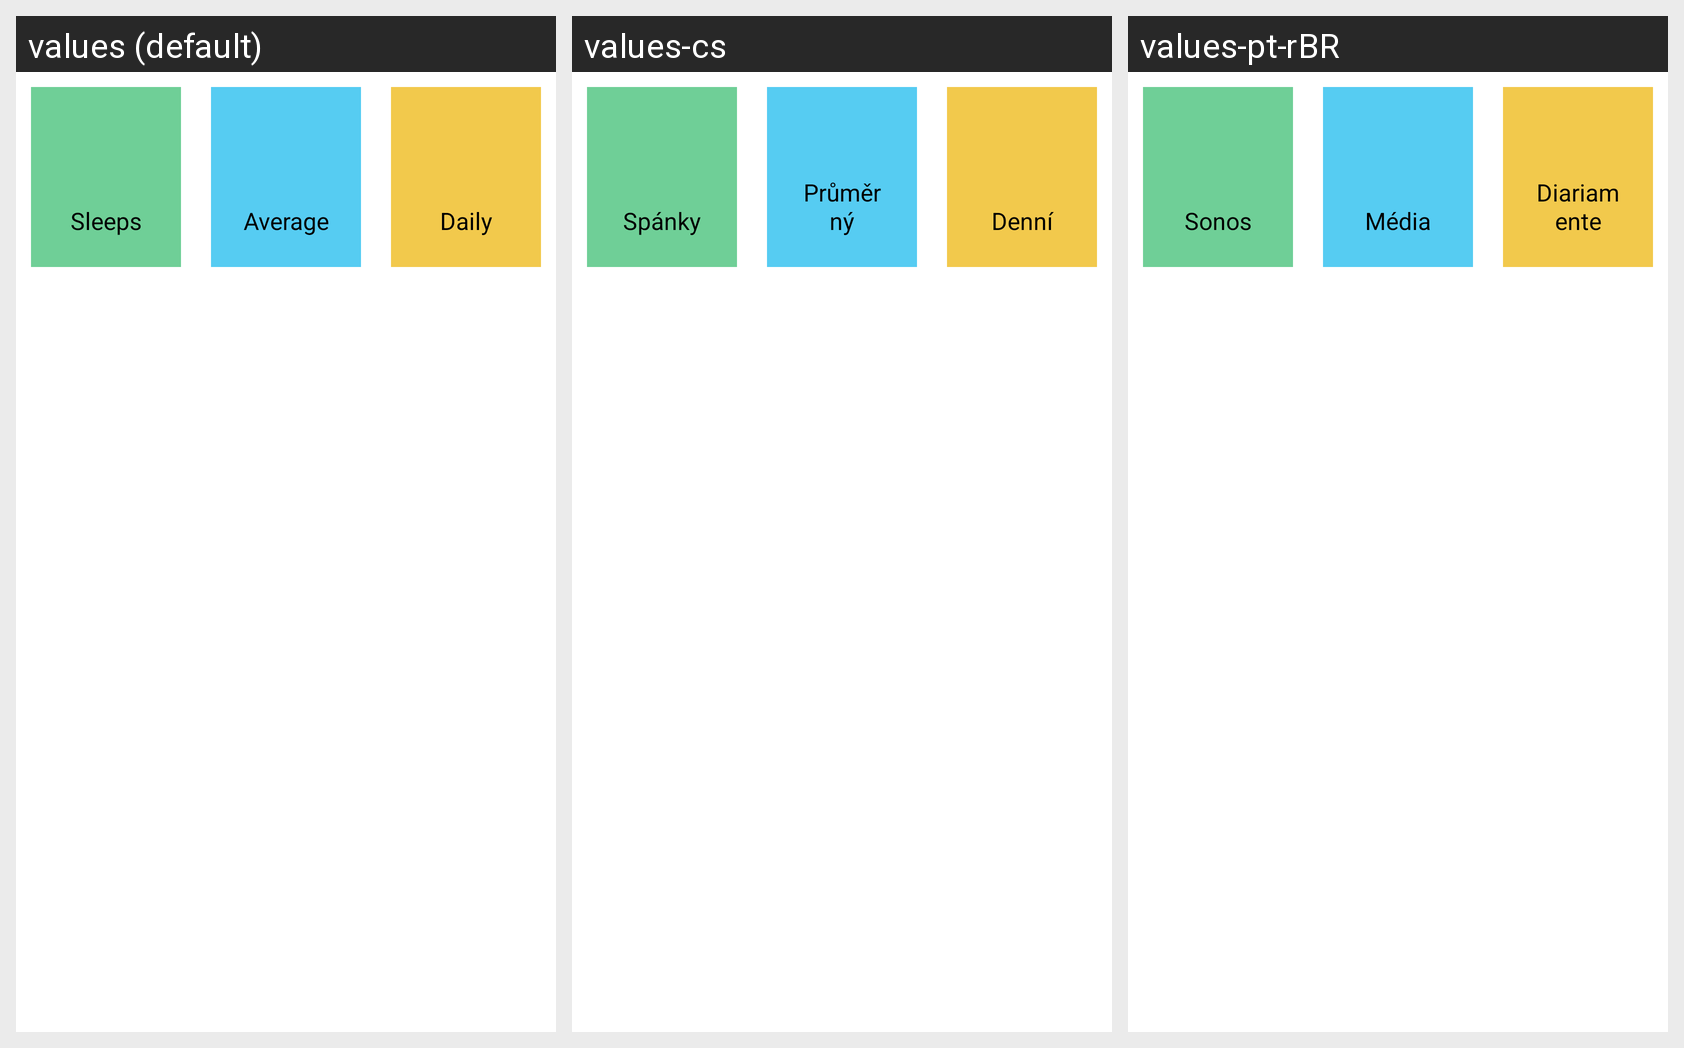

For this localized Android screen grid, give each drawn string resource with its value in every locale shown.
Android screen res/layout/fragment_stats.xml rendered under 3 locales, left to right: values (default), values-cs, values-pt-rBR. Device: Nexus 5 (rendered at 1080×1920; each locale shown at half size, 540×960, under a caption strip naming it); theme AppTheme.
Other locales in the repository, not shown: values-es, values-ko, values-sv.
Strings drawn on this screen, with the default value and each locale's value (text and hints the layout hard-codes, and strings that could not be matched under every locale, appear in the picture but are not listed):

sleeps
  values: Sleeps
  values-cs: Spánky
  values-pt-rBR: Sonos

average_string
  values: Average
  values-cs: Průměrný
  values-pt-rBR: Média

daily_average_string
  values: Daily
  values-cs: Denní
  values-pt-rBR: Diariamente
